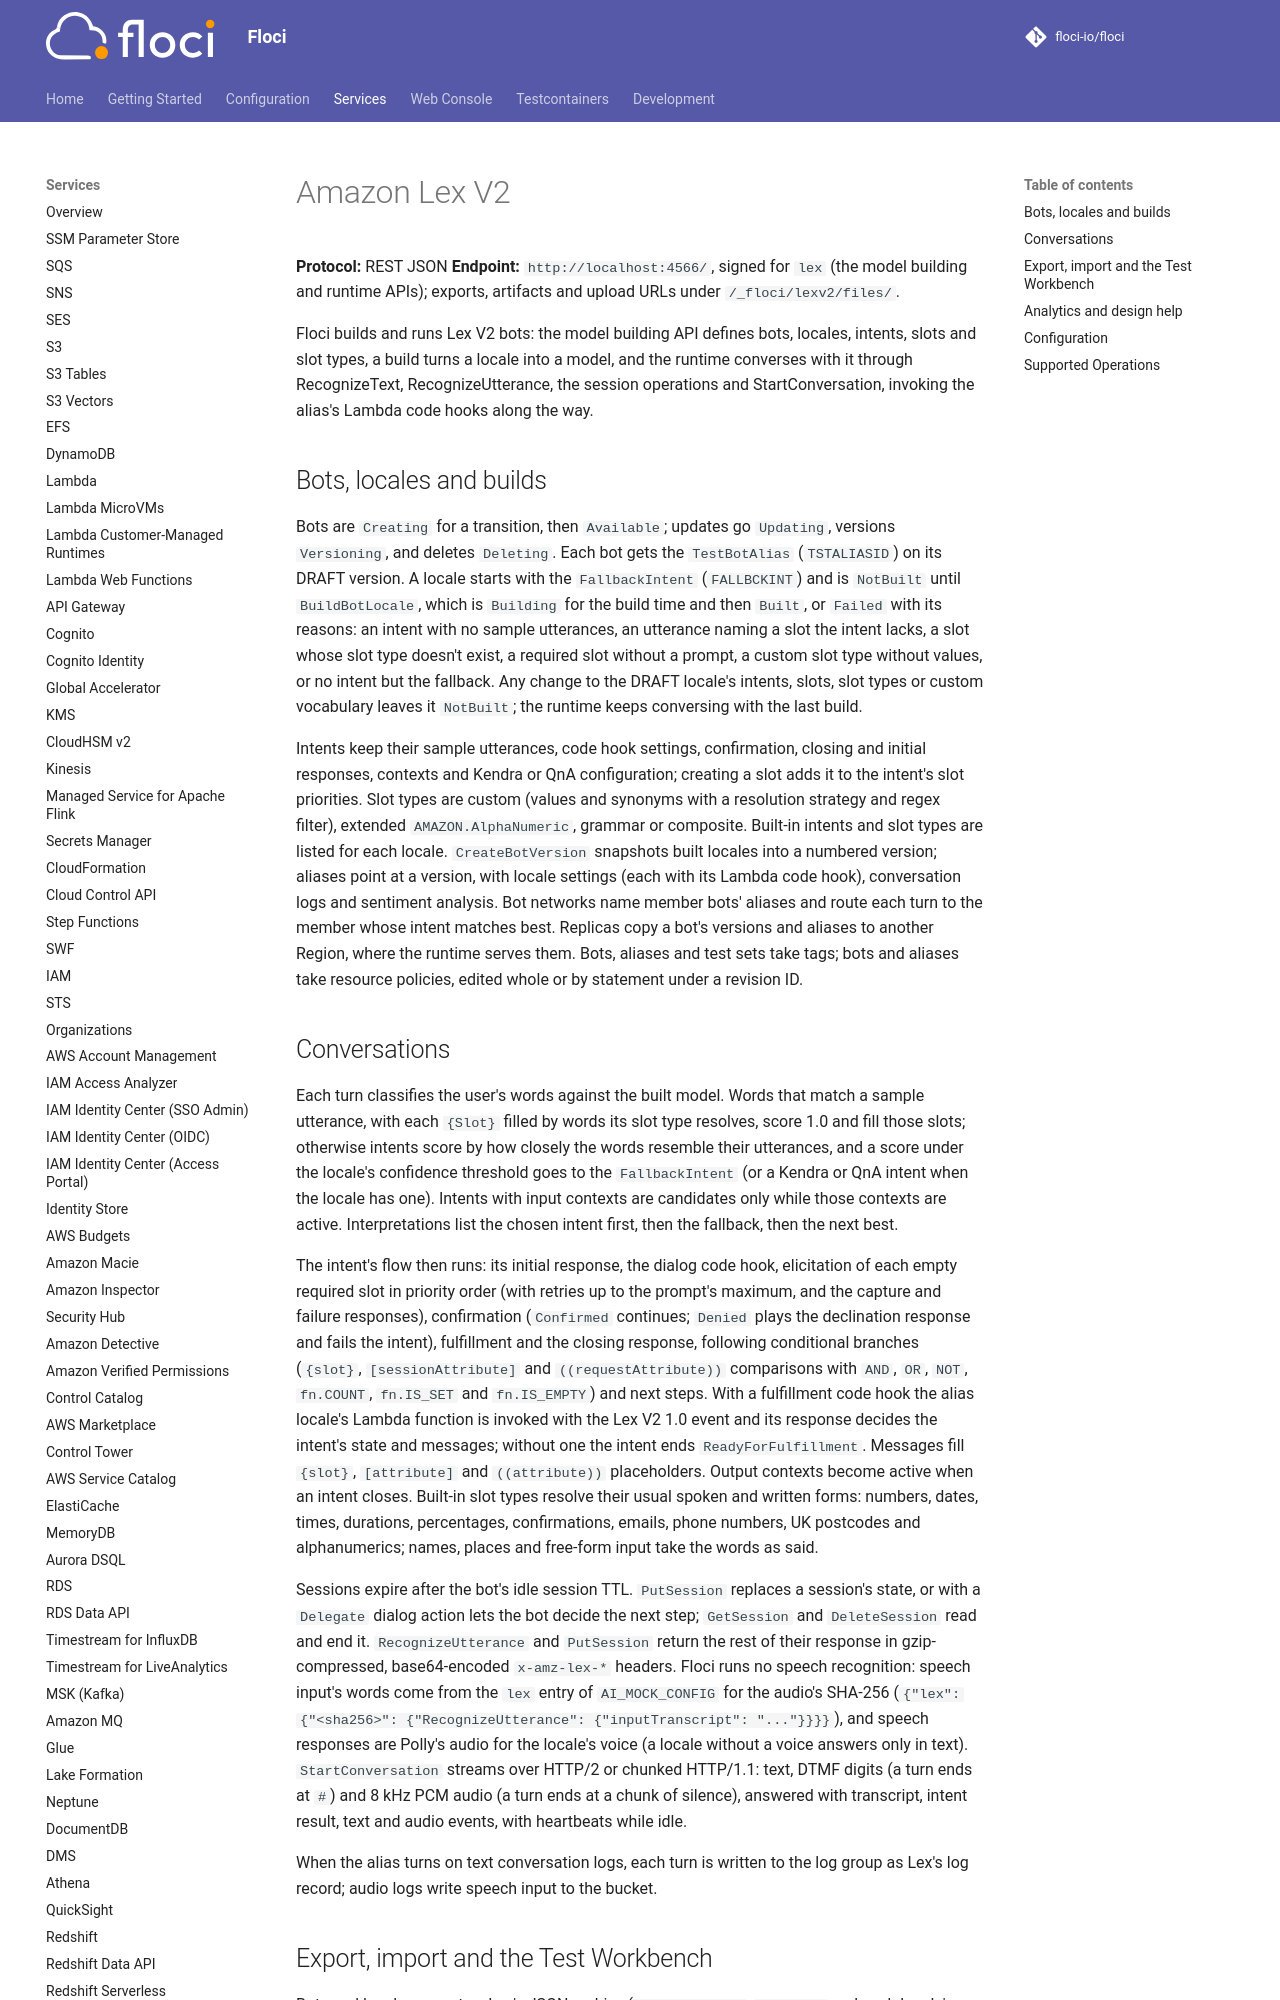

repository: alchemy-run/floci · page: services/lexv2/index.html · generator: mkdocs

# Amazon Lex V2

**Protocol:** REST JSON
**Endpoint:** `http://localhost:4566/`, signed for `lex` (the model building and runtime APIs); exports, artifacts
and upload URLs under `/_floci/lexv2/files/`.

Floci builds and runs Lex V2 bots: the model building API defines bots, locales, intents, slots and slot types, a
build turns a locale into a model, and the runtime converses with it through RecognizeText, RecognizeUtterance, the
session operations and StartConversation, invoking the alias's Lambda code hooks along the way.

## Bots, locales and builds

Bots are `Creating` for a transition, then `Available`; updates go `Updating`, versions `Versioning`, and deletes
`Deleting`. Each bot gets the `TestBotAlias` (`TSTALIASID`) on its DRAFT version. A locale starts with the
`FallbackIntent` (`FALLBCKINT`) and is `NotBuilt` until `BuildBotLocale`, which is `Building` for the build time and
then `Built`, or `Failed` with its reasons: an intent with no sample utterances, an utterance naming a slot the intent
lacks, a slot whose slot type doesn't exist, a required slot without a prompt, a custom slot type without values, or
no intent but the fallback. Any change to the DRAFT locale's intents, slots, slot types or custom vocabulary leaves
it `NotBuilt`; the runtime keeps conversing with the last build.

Intents keep their sample utterances, code hook settings, confirmation, closing and initial responses, contexts and
Kendra or QnA configuration; creating a slot adds it to the intent's slot priorities. Slot types are custom (values
and synonyms with a resolution strategy and regex filter), extended `AMAZON.AlphaNumeric`, grammar or composite.
Built-in intents and slot types are listed for each locale. `CreateBotVersion` snapshots built locales into a
numbered version; aliases point at a version, with locale settings (each with its Lambda code hook), conversation
logs and sentiment analysis. Bot networks name member bots' aliases and route each turn to the member whose intent
matches best. Replicas copy a bot's versions and aliases to another Region, where the runtime serves them. Bots,
aliases and test sets take tags; bots and aliases take resource policies, edited whole or by statement under a
revision ID.
